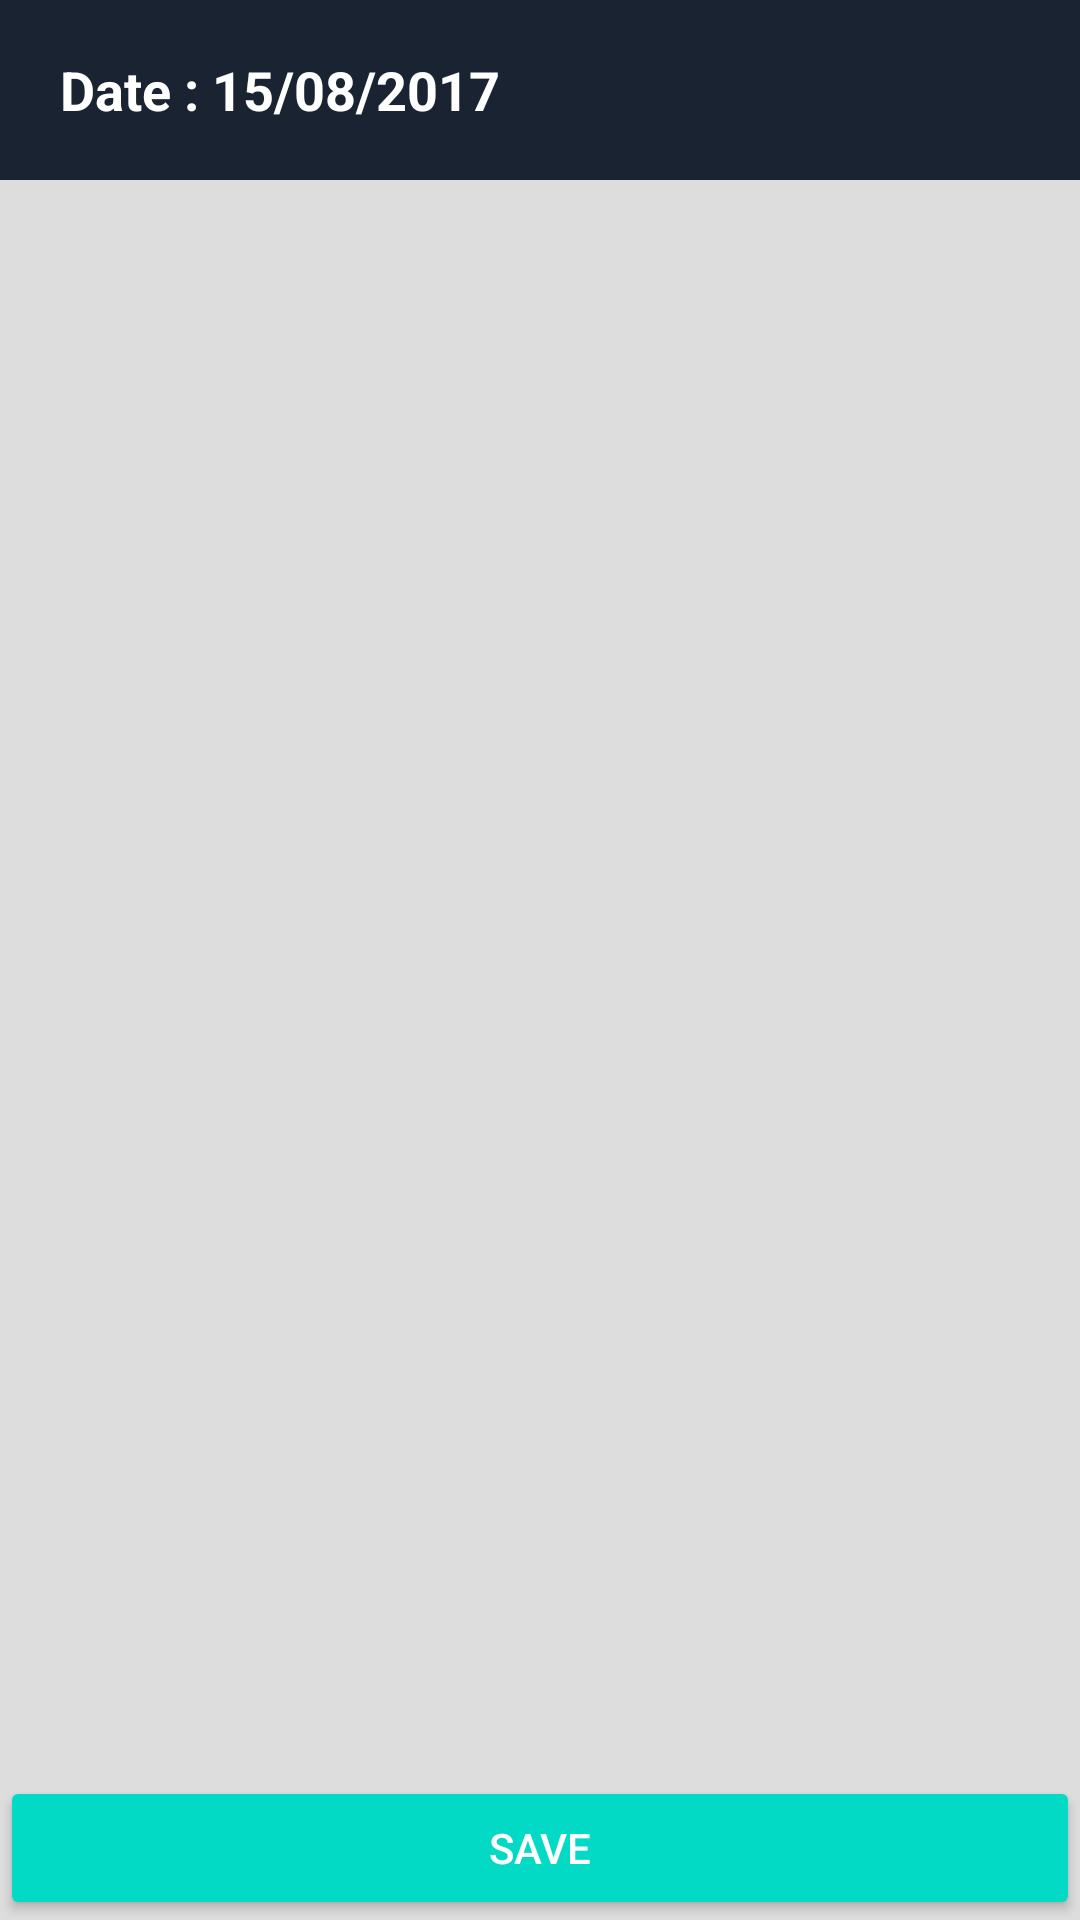

Reconstruct the res/layout file that produces this screen, plus the resources it refers to.
<!-- AndroidManifest.xml: application theme AppTheme -->
<!-- res/layout/fragment_attendance_list.xml -->
<RelativeLayout xmlns:android="http://schemas.android.com/apk/res/android"
                xmlns:app="http://schemas.android.com/apk/res-auto"
                android:layout_width="match_parent"
                android:layout_height="match_parent">

    <android.support.v7.widget.RecyclerView
        android:id="@+id/attendanceListRecyclerView"
        android:layout_width="match_parent"
        android:layout_height="match_parent"
        android:paddingBottom="60dp"
        android:background="@color/grey"
        android:layout_below="@+id/attendanceDate"
        android:clipToPadding="false"
        />
    <RelativeLayout
        android:id="@+id/attendanceDate"
        android:layout_width="match_parent"
        android:layout_height="wrap_content"
        android:paddingLeft="20dp"
        android:background="@color/colorPrimary"
        android:textColor="@color/white">
        <TextView
            android:layout_width="match_parent"
            android:text="Date : 15/08/2017"
            android:textStyle="bold"
            android:id="@+id/dateTextView"
            android:textAppearance="?android:textAppearanceMedium"
            android:textColor="@color/white"
            android:layout_centerVertical="true"
            android:layout_toLeftOf="@+id/editDate"
            android:layout_height="wrap_content"/>

        <ImageView
            android:id="@+id/editDate"
            android:layout_alignParentRight="true"
            android:layout_centerVertical="true"
            android:clickable="true"
            android:layout_width="40dp"
            android:layout_height="40dp"
            android:padding="5dp"
            android:layout_margin="10dp"
            android:background="@drawable/bg_circle_drawable"
            app:srcCompat="@drawable/ic_mode_edit_white_48dp"/>

    </RelativeLayout>

    <TextView
        android:id="@+id/errorMsg"
        android:layout_width="match_parent"
        android:layout_height="match_parent"
        android:gravity="center"
        android:padding="10dp"
        android:text="@string/noAbsentees"
        android:textAppearance="?android:textAppearanceLarge"
        android:textColor="@android:color/darker_gray"
        android:visibility="gone"/>

    <Button
        android:layout_width="match_parent"
        android:id="@+id/saveAttendance"
        android:text="@string/save"
        android:textColor="@color/white"
        android:layout_alignParentBottom="true"
        style="@style/Widget.AppCompat.Button.Colored"
        android:layout_height="wrap_content"/>

</RelativeLayout>
<!-- resources referenced by this layout -->
<resources>
  <color name="colorPrimary">#192331</color>
  <color name="grey">#ddd</color>
  <color name="white">#fff</color>
  <!-- drawable bg_circle_drawable (drawable) -->
  <?xml version="1.0" encoding="utf-8"?>
  <selector xmlns:android="http://schemas.android.com/apk/res/android">
      <item android:state_pressed="true">
          <shape>
              <solid android:color="@color/background"
                  />
              <corners android:radius="80dp"/>
          </shape>
      </item>
  </selector>
  <string name="noAbsentees">No Absentees..</string>
  <string name="save">Save</string>
  <color name="background">#b6b6b6</color>
</resources>
